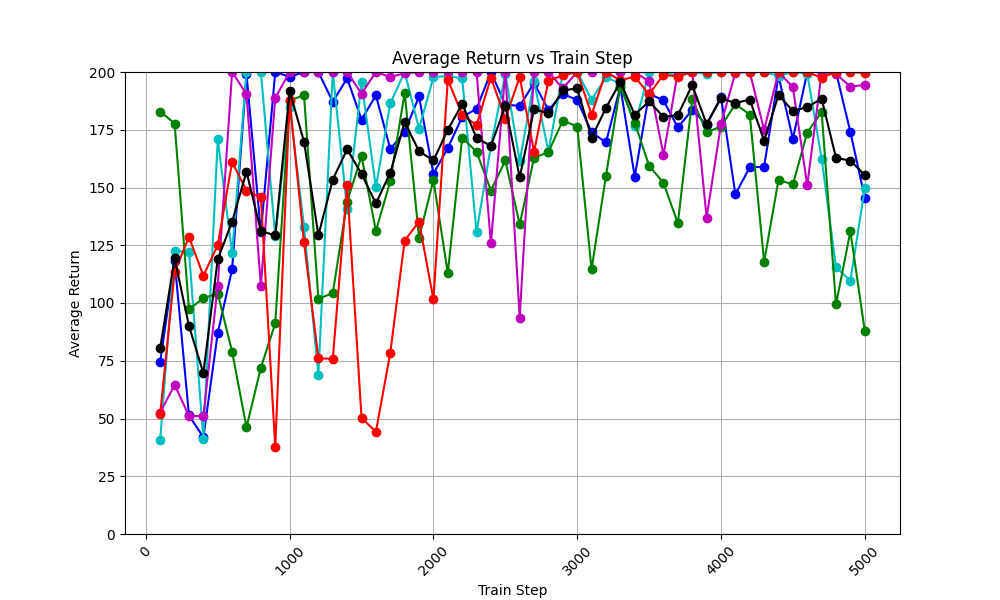

Data behind this chart, as committed beside it:
train_step, avg_return_0, avg_return_1, avg_return_2, avg_return_3, avg_return_4, avg_of_avg_returns
100, 74.6, 40.9, 182.9, 52.5, 52.1, 80.6
200, 118.3, 122.6, 177.7, 64.6, 113.4, 119.3
300, 51.3, 122.1, 97.2, 51.1, 128.6, 90.06
400, 41.9, 41.3, 102.1, 51.0, 111.8, 69.62
500, 87.0, 170.9, 104.1, 107.5, 125.0, 118.9
600, 114.6, 121.5, 78.9, 200.0, 161.0, 135.2
700, 199.0, 200.0, 46.2, 190.4, 148.7, 156.9
800, 130.6, 200.0, 72.0, 107.4, 145.7, 131.1
900, 200.0, 128.9, 91.2, 188.8, 37.5, 129.3
1000, 197.9, 184.9, 187.6, 200.0, 188.0, 191.7
1100, 200.0, 133.1, 190.0, 200.0, 126.3, 169.9
1200, 200.0, 68.8, 101.8, 200.0, 76.1, 129.3
1300, 187.1, 200.0, 104.3, 200.0, 75.8, 153.4
1400, 197.3, 140.5, 143.9, 200.0, 150.9, 166.5
1500, 179.4, 195.5, 163.6, 190.6, 50.3, 155.9
1600, 189.9, 150.1, 131.2, 200.0, 44.2, 143.1
1700, 166.7, 186.4, 152.7, 197.8, 78.4, 156.4
1800, 174.1, 200.0, 191.0, 199.5, 127.0, 178.3
1900, 189.4, 175.5, 128.3, 200.0, 135.2, 165.7
2000, 155.9, 197.7, 153.3, 200.0, 101.6, 161.7
2100, 167.1, 198.3, 112.9, 200.0, 196.7, 175.0
2200, 180.5, 197.2, 171.6, 200.0, 181.5, 186.2
2300, 184.1, 130.6, 165.4, 200.0, 177.0, 171.4
2400, 199.9, 168.0, 148.7, 125.8, 197.6, 168
2500, 185.9, 199.3, 161.7, 200.0, 179.8, 185.3
2600, 185.3, 161.3, 134.0, 93.6, 197.8, 154.4
2700, 195.2, 196.0, 162.9, 200.0, 165.5, 183.9
2800, 183.6, 165.5, 165.3, 200.0, 196.3, 182.1
2900, 190.5, 199.4, 179.0, 192.9, 198.5, 192.1
3000, 187.9, 200.0, 176.4, 200.0, 200.0, 192.9
3100, 173.9, 188.0, 114.6, 200.0, 181.5, 171.6
3200, 169.5, 197.7, 155.0, 200.0, 200.0, 184.4
3300, 193.6, 195.0, 193.7, 200.0, 196.4, 195.7
3400, 154.7, 176.8, 178.1, 200.0, 198.0, 181.5
3500, 190.6, 200.0, 159.4, 195.9, 190.3, 187.2
3600, 187.7, 200.0, 152.0, 164.1, 198.9, 180.5
3700, 176.0, 198.3, 134.5, 200.0, 198.0, 181.4
3800, 183.6, 200.0, 188.3, 200.0, 200.0, 194.4
3900, 177.2, 199.3, 173.9, 137.0, 200.0, 177.5
4000, 189.2, 200.0, 176.4, 177.4, 200.0, 188.6
4100, 147.1, 200.0, 186.1, 199.7, 200.0, 186.6
4200, 158.7, 200.0, 181.6, 200.0, 200.0, 188.1
4300, 159.0, 200.0, 117.8, 174.9, 200.0, 170.3
4400, 198.3, 198.3, 153.3, 200.0, 200.0, 190
4500, 171.0, 200.0, 151.3, 193.5, 200.0, 183.2
4600, 200.0, 199.3, 173.8, 150.9, 200.0, 184.8
4700, 200.0, 162.5, 182.7, 199.6, 197.5, 188.5
4800, 200.0, 115.4, 99.4, 199.1, 200.0, 162.8
4900, 174.0, 109.7, 131.0, 193.7, 200.0, 161.7
5000, 145.5, 149.6, 87.9, 194.4, 199.6, 155.4
